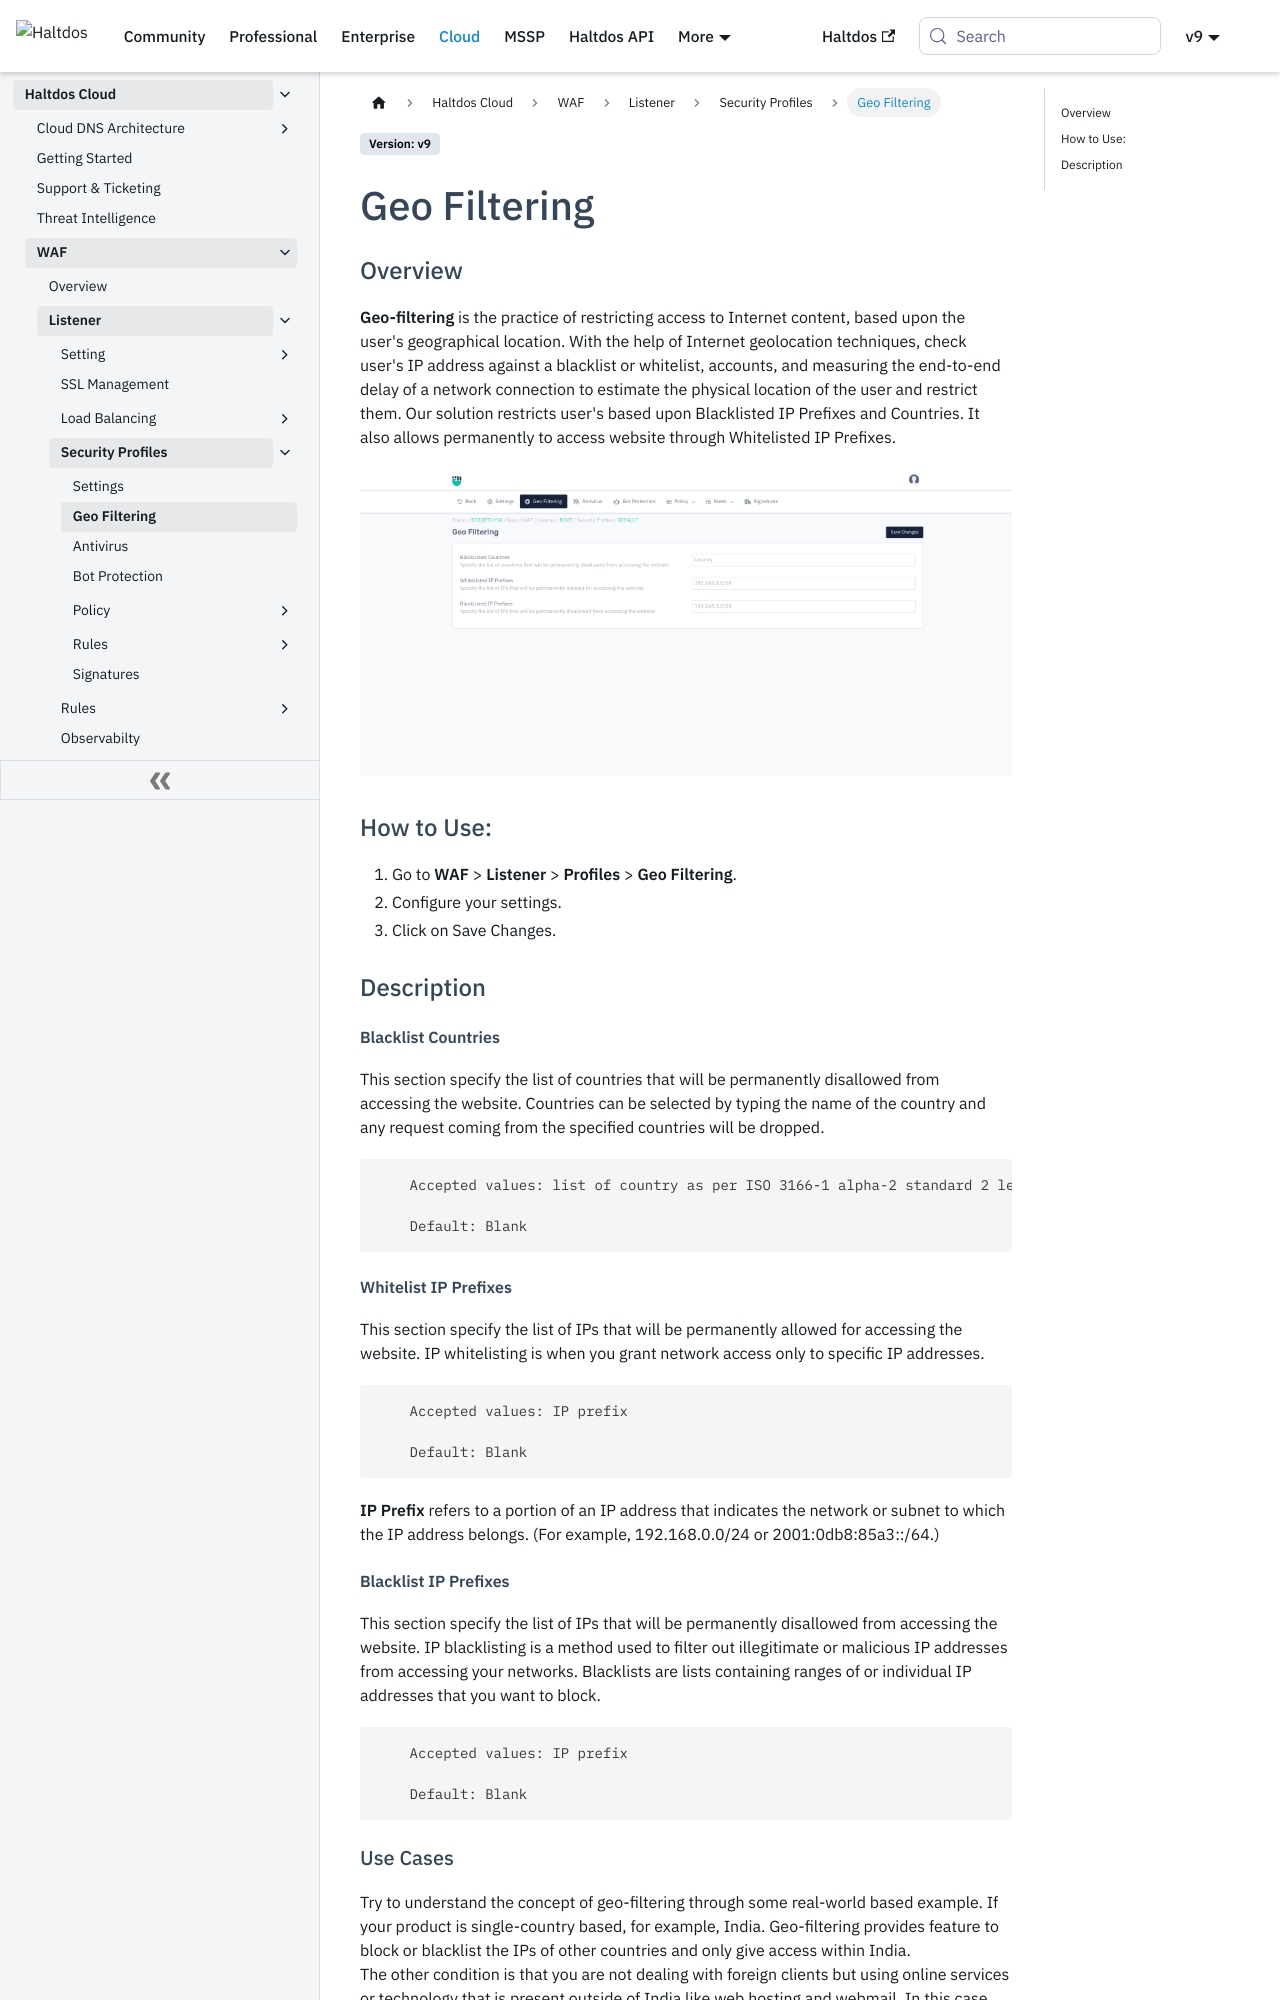

repository: halt-dos/hd-wiki-public · page: cloud/waf/listener/profiles/geo_filtering/index.html · generator: docusaurus

---
sidebar_position: 2
---

# Geo Filtering

### Overview
**Geo-filtering** is the practice of restricting access to Internet content, based upon the user's geographical location. With the help of Internet geolocation techniques, check user's IP address against a blacklist or whitelist, accounts, and measuring the end-to-end delay of a network connection to estimate the physical location of the user and restrict them.
Our solution restricts user's based upon Blacklisted IP Prefixes and Countries. It also allows permanently to access website through Whitelisted IP Prefixes.  

![Geo-filtering](/img/waf/v8/docs/geoFiltering.png)  

### How to Use:
1. Go to **WAF** > **Listener** > **Profiles** > **Geo Filtering**.
2. Configure your settings.
3. Click on Save Changes.  

### Description  

##### **Blacklist Countries**
This section specify the list of countries that will be permanently disallowed from accessing the website. Countries can be selected by typing the name of the country and any request coming from the specified countries will be dropped.  

```
    Accepted values: list of country as per ISO 3166-1 alpha-2 standard 2 letter country-code.

    Default: Blank
```


##### **Whitelist IP Prefixes**
This section specify the list of IPs that will be permanently allowed for accessing the website. IP whitelisting is when you grant network access only to specific IP addresses.  

```
    Accepted values: IP prefix

    Default: Blank
```


**IP Prefix** refers to a portion of an IP address that indicates the network or subnet to which the IP address belongs. (For example, 192.168.0.0/24 or 2001:0db8:85a3::/64.)

##### **Blacklist IP Prefixes**
This section specify the list of IPs that will be permanently disallowed from accessing the website. IP blacklisting is a method used to filter out illegitimate or malicious IP addresses from accessing your networks. Blacklists are lists containing ranges of or individual IP addresses that you want to block.

```
    Accepted values: IP prefix

    Default: Blank
```
